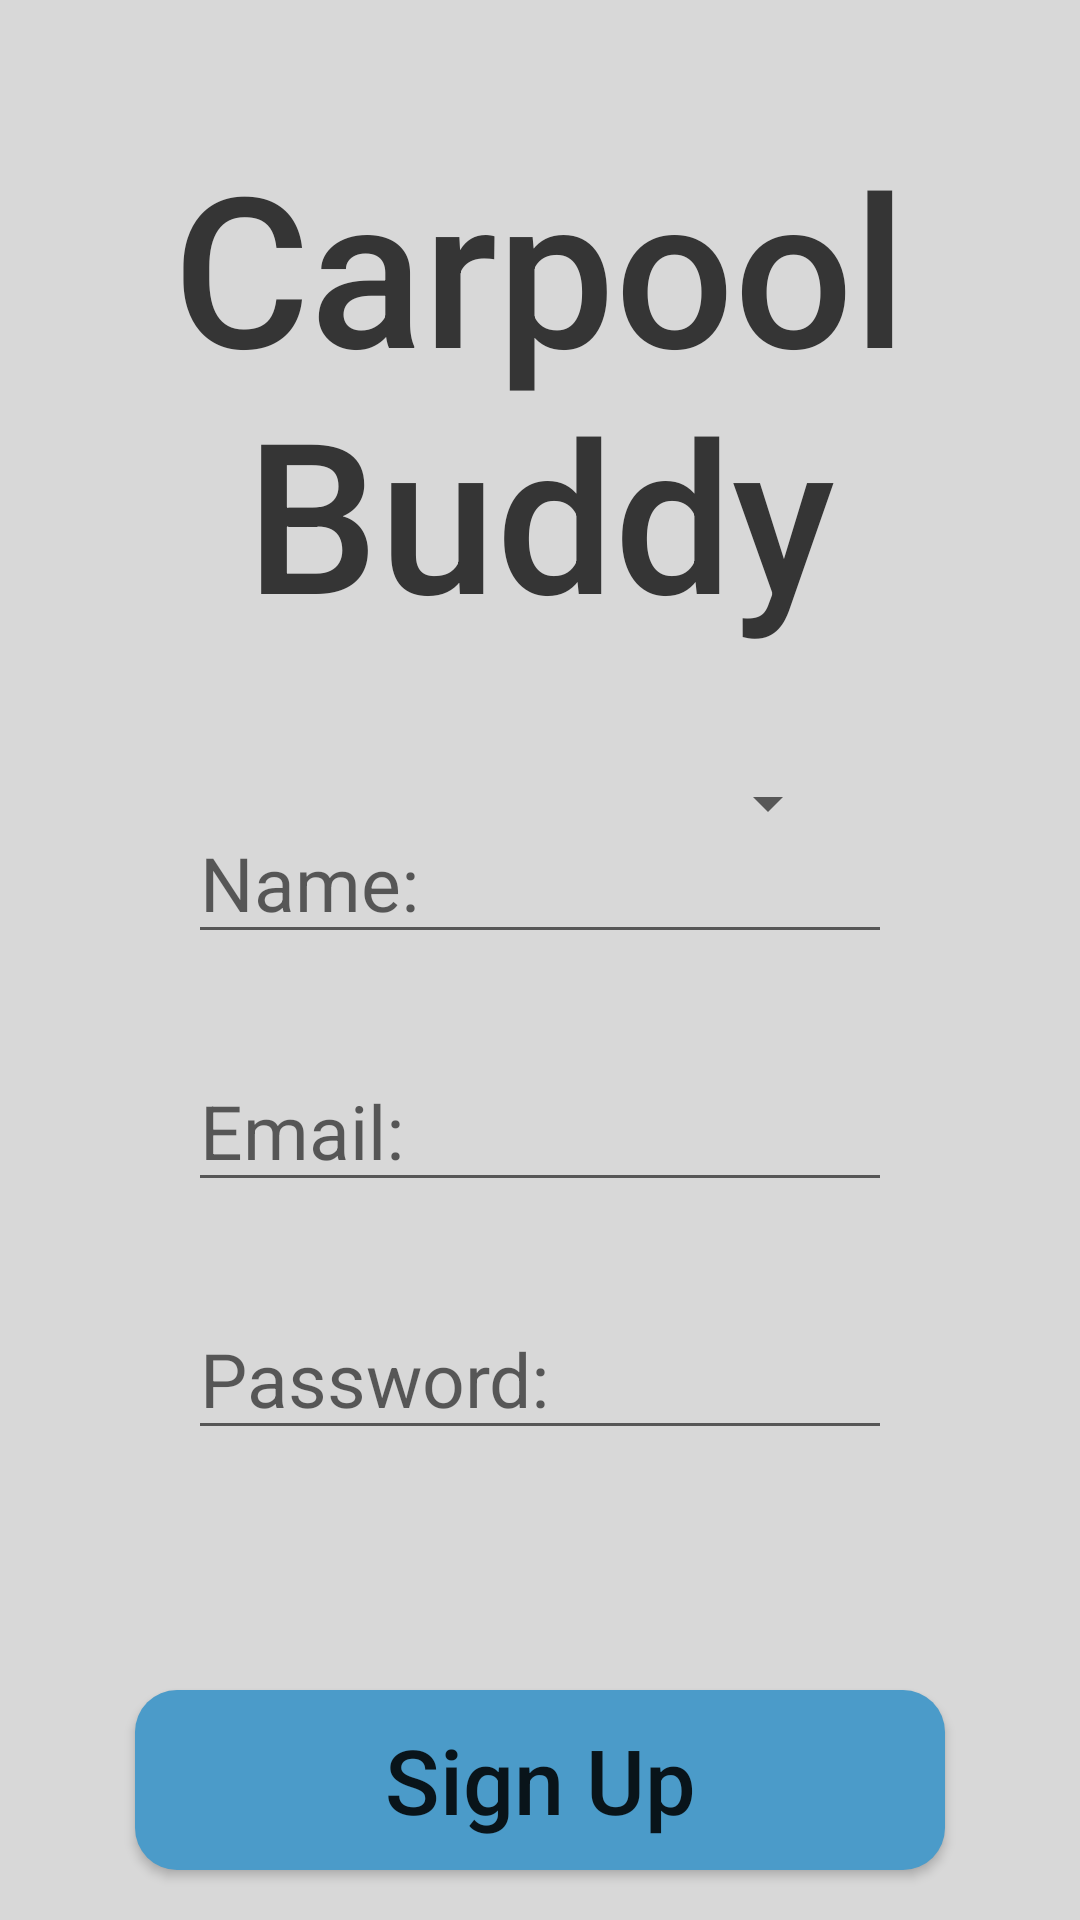

This screen was rendered from an Android layout file. Write that file and the resources it references.
<!-- AndroidManifest.xml: application theme Theme.CarpoolBuddyApp -->
<!-- res/layout/activity_sign_up.xml -->
<?xml version="1.0" encoding="utf-8"?>
<androidx.constraintlayout.widget.ConstraintLayout xmlns:android="http://schemas.android.com/apk/res/android"
    xmlns:app="http://schemas.android.com/apk/res-auto"
    xmlns:tools="http://schemas.android.com/tools"
    android:layout_width="match_parent"
    android:layout_height="match_parent"
    tools:context=".SignInActivity"
    android:background="@drawable/gradient_background">

    <TextView
        android:id="@+id/signUpTextView"
        android:layout_width="wrap_content"
        android:layout_height="wrap_content"
        android:fontFamily="sans-serif-medium"
        android:text="Carpool Buddy"
        android:textAlignment="center"
        android:textColor="#353535"
        android:textSize="70sp"
        app:layout_constraintBottom_toBottomOf="parent"
        app:layout_constraintEnd_toEndOf="parent"
        app:layout_constraintHorizontal_bias="0.0"
        app:layout_constraintStart_toStartOf="parent"
        app:layout_constraintTop_toTopOf="parent"
        app:layout_constraintVertical_bias="0.09" />

    <Spinner
        android:id="@+id/signUpRoleInput"
        android:layout_width="200dp"
        android:layout_height="wrap_content"
        android:layout_marginBottom="-250dp"
        android:ems="8"
        android:hint="Role:"
        android:minHeight="48dp"
        android:textSize="25sp"
        app:layout_constraintBottom_toTopOf="@+id/signUpTextView"
        app:layout_constraintEnd_toEndOf="parent"
        app:layout_constraintStart_toStartOf="parent"
        tools:ignore="SpeakableTextPresentCheck" />

    <EditText
        android:id="@+id/signUpNameInput"
        android:layout_width="wrap_content"
        android:layout_height="wrap_content"
        android:layout_marginBottom="32dp"
        android:ems="8"
        android:hint="Name:"
        android:inputType="textPersonName"
        android:textSize="25sp"
        app:layout_constraintBottom_toTopOf="@+id/signUpEmailInput"
        app:layout_constraintEnd_toEndOf="parent"
        app:layout_constraintStart_toStartOf="parent" />

    <EditText
        android:id="@+id/signUpEmailInput"
        android:layout_width="wrap_content"
        android:layout_height="wrap_content"
        android:layout_marginBottom="32dp"
        android:hint="Email:"
        android:ems="8"
        android:textSize="25sp"
        android:inputType="textEmailAddress"
        app:layout_constraintBottom_toTopOf="@+id/signUpPasswordInput"
        app:layout_constraintEnd_toEndOf="parent"
        app:layout_constraintHorizontal_bias="0.5"
        app:layout_constraintStart_toStartOf="parent" />

    <EditText
        android:id="@+id/signUpPasswordInput"
        android:layout_width="wrap_content"
        android:layout_height="wrap_content"
        android:ems="8"
        android:hint="Password:"
        android:inputType="textPassword"
        android:textSize="25sp"
        app:layout_constraintBottom_toBottomOf="parent"
        app:layout_constraintEnd_toEndOf="parent"
        app:layout_constraintStart_toStartOf="parent"
        app:layout_constraintTop_toTopOf="parent"
        app:layout_constraintVertical_bias="0.734" />

    <Button
        android:id="@+id/signUpButton"
        android:layout_width="270dp"
        android:layout_height="60dp"
        android:layout_marginTop="80dp"
        android:background="@drawable/buttonshape"
        android:text="Sign Up"
        android:textAllCaps="false"
        android:textSize="30sp"
        android:onClick="signUp"
        app:layout_constraintEnd_toEndOf="parent"
        app:layout_constraintHorizontal_bias="0.5"
        app:layout_constraintStart_toStartOf="parent"
        app:layout_constraintTop_toBottomOf="@+id/signUpPasswordInput" />

</androidx.constraintlayout.widget.ConstraintLayout>
<!-- resources referenced by this layout -->
<resources>
  <!-- drawable buttonshape (drawable) -->
  <?xml version="1.0" encoding="utf-8"?>
  <shape xmlns:android="http://schemas.android.com/apk/res/android" android:shape="rectangle" >
      <corners
          android:radius="14dp"
          />
      <solid
          android:color="#4B9BC9"
          />
      <padding
          android:left="0dp"
          android:top="0dp"
          android:right="0dp"
          android:bottom="0dp"
          />
      <size
          android:width="270dp"
          android:height="60dp"
          />
  </shape>
  <!-- drawable gradient_background (drawable) -->
  <?xml version="1.0" encoding="utf-8"?>
  <selector xmlns:android="http://schemas.android.com/apk/res/android">
      <item>
          <shape>
              <gradient
                  android:angle="90"
                  android:startColor="#D8D8D8"
                  android:endColor="#D8D8D8"
                  android:type="linear"/>
          </shape>
      </item>
  
  </selector>
  <style name="Theme.CarpoolBuddyApp" parent="Theme.MaterialComponents.DayNight.NoActionBar">
          
          <item name="colorPrimary">@color/purple_500</item>
          <item name="colorPrimaryVariant">@color/purple_700</item>
          <item name="colorOnPrimary">@color/white</item>
          
          <item name="colorSecondary">@color/teal_200</item>
          <item name="colorSecondaryVariant">@color/teal_700</item>
          <item name="colorOnSecondary">@color/black</item>
          
          <item name="android:statusBarColor" tools:targetApi="l">?attr/colorPrimaryVariant</item>
          
      </style>
  <!-- not gathered from this repository: default colours our renderer supplied (Android Studio template values) -->
  <color name="purple_500">#FF6200EE</color>
  <color name="purple_700">#FF3700B3</color>
  <color name="teal_200">#FF03DAC5</color>
  <color name="teal_700">#FF018786</color>
  <color name="black">#FF000000</color>
  <color name="white">#FFFFFFFF</color>
</resources>
